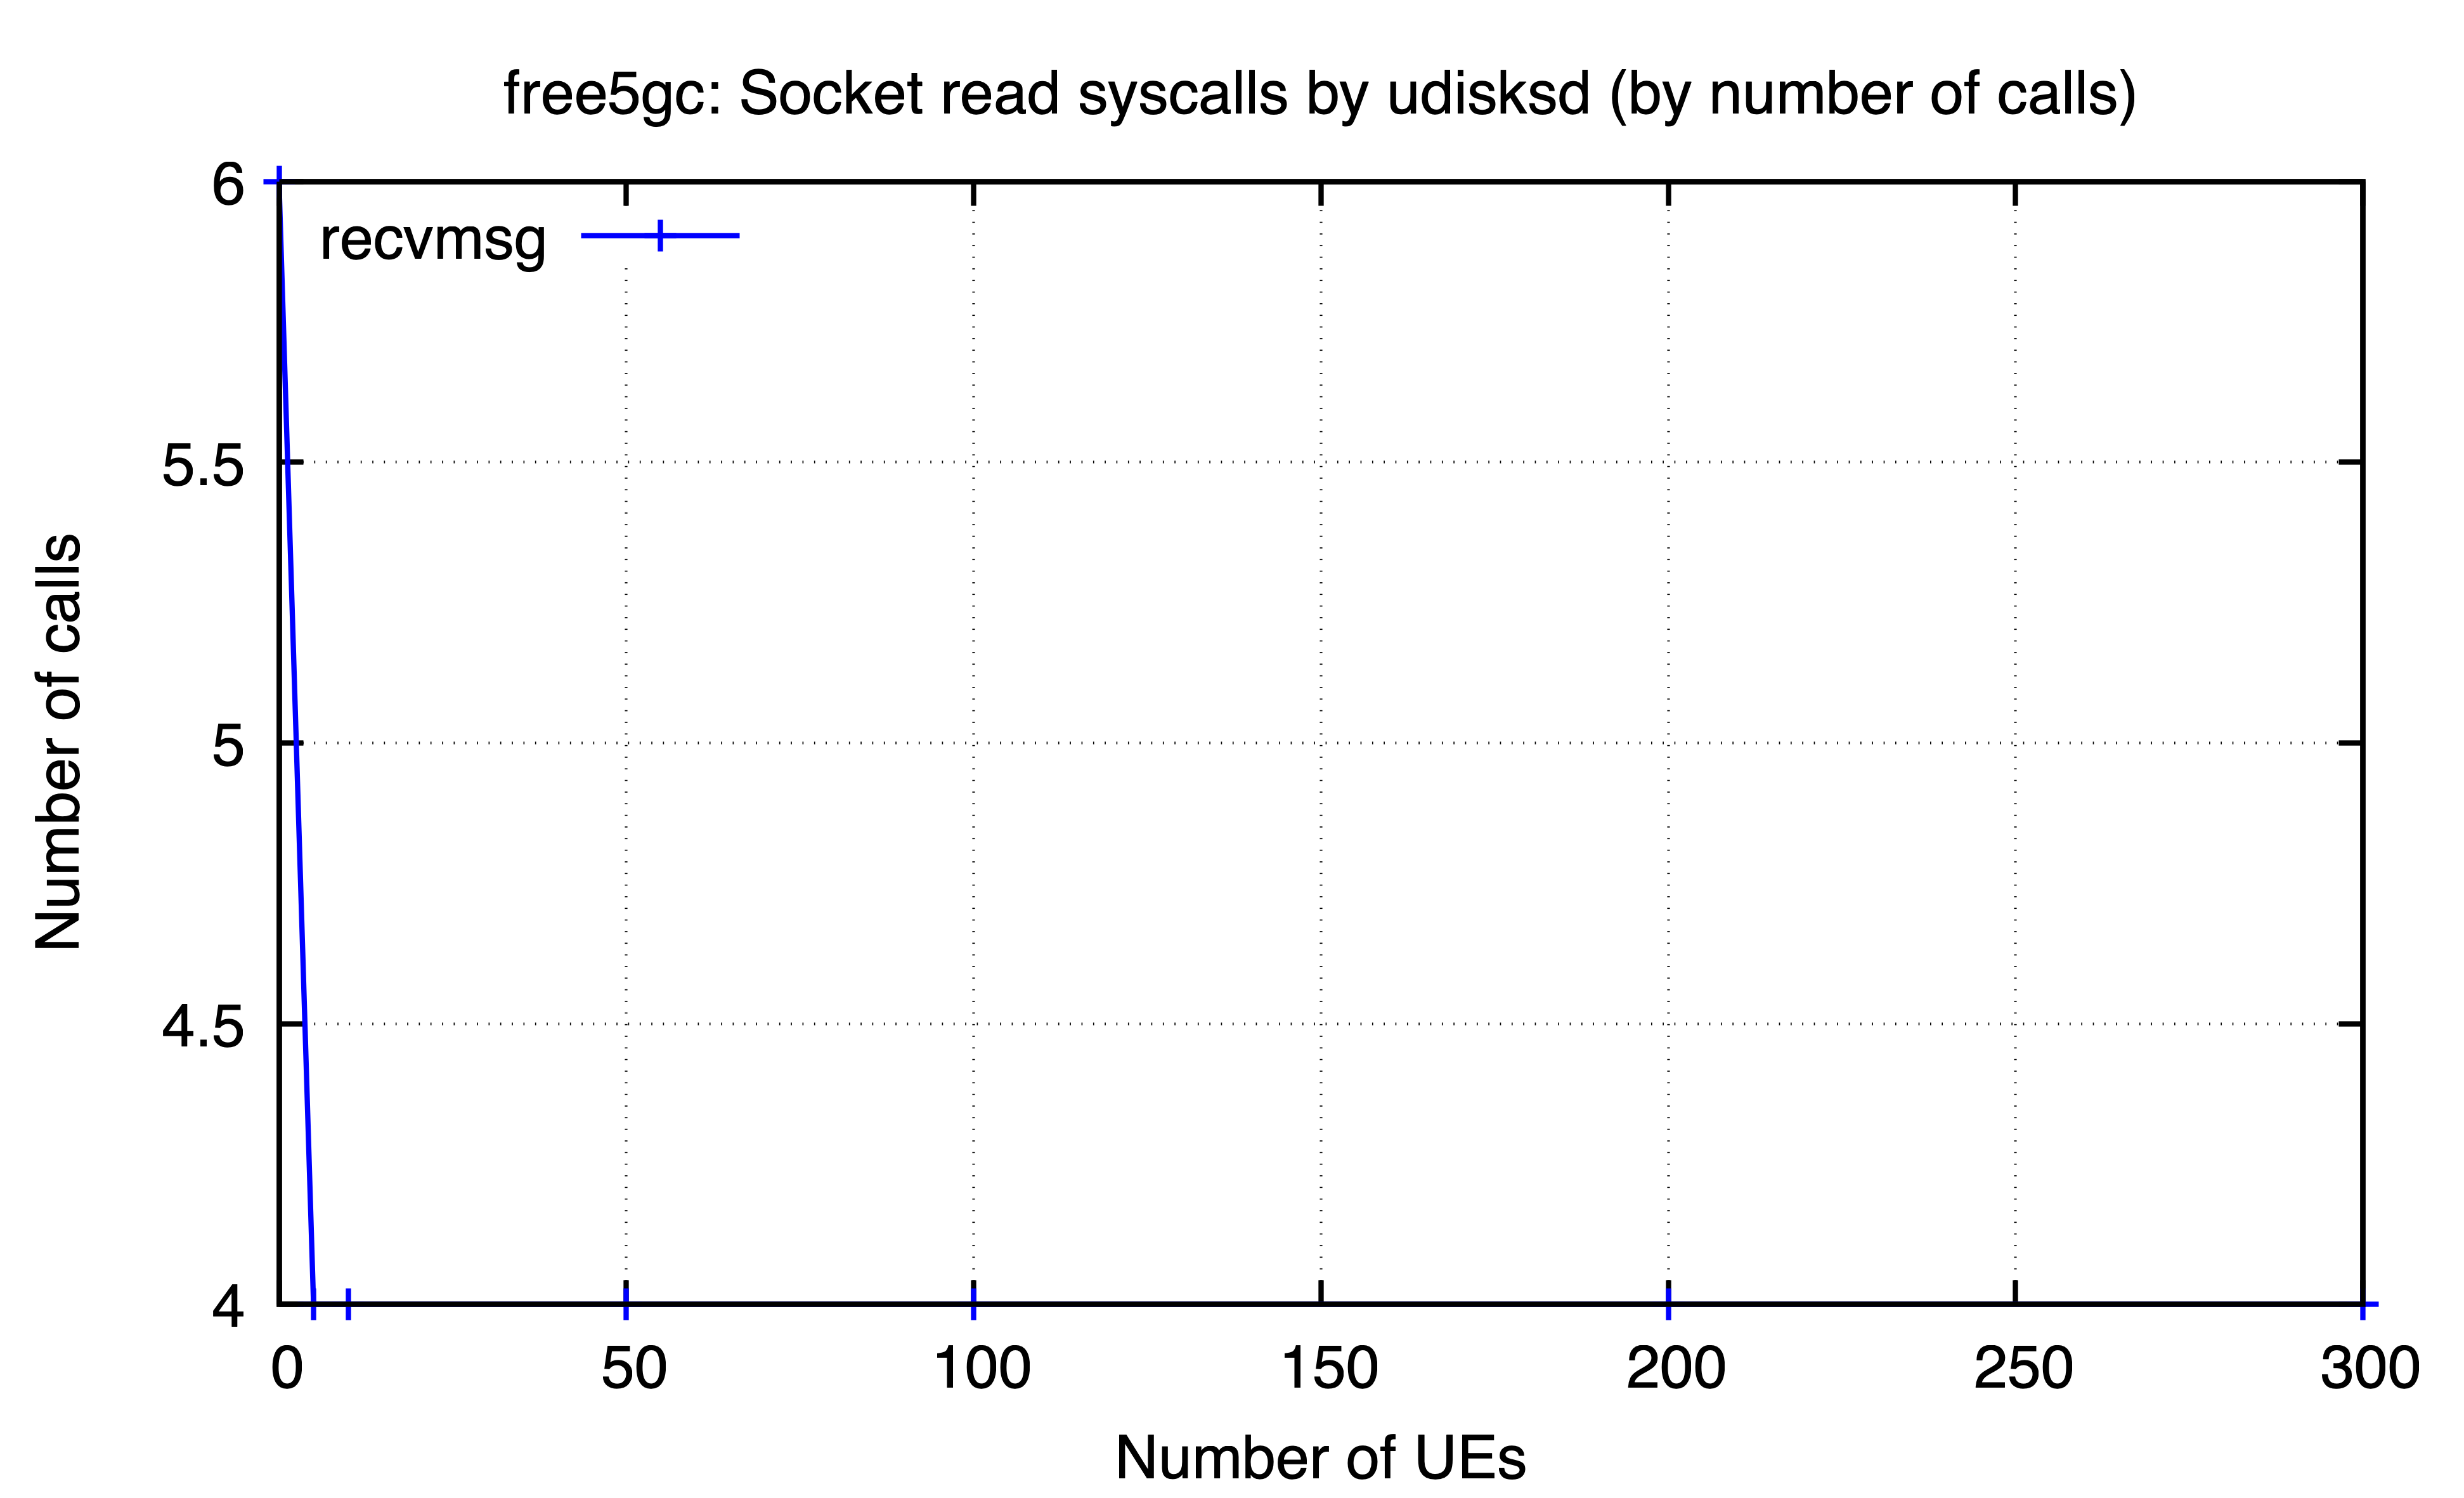

The table this chart was drawn from, first rows:
ues, recvmsg
0, 6
5, 4
10, 4
50, 4
100, 4
200, 4
300, 4
